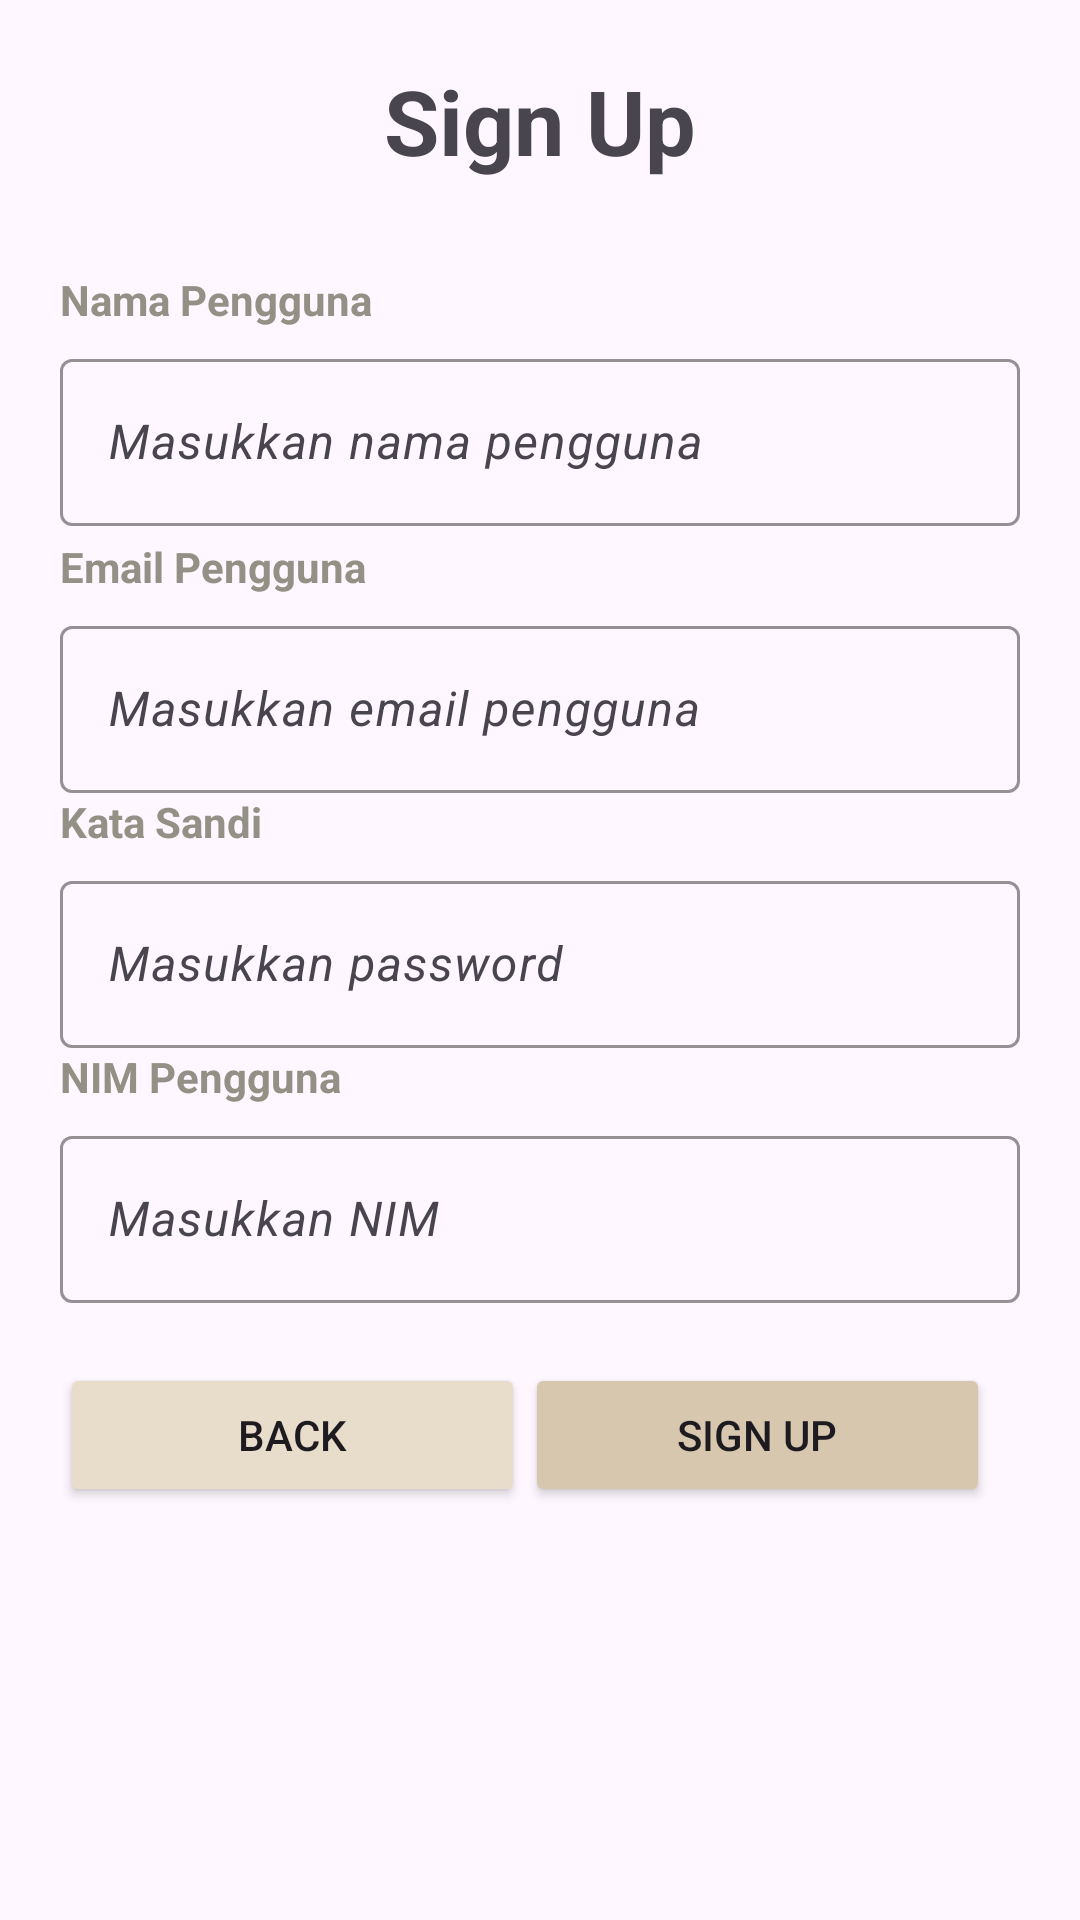

Layout XML and referenced resources for this Android screen:
<!-- AndroidManifest.xml: application theme Theme.BelajarPB -->
<!-- res/layout/activity_main2.xml -->
<?xml version="1.0" encoding="utf-8"?>
<androidx.constraintlayout.widget.ConstraintLayout xmlns:android="http://schemas.android.com/apk/res/android"
    xmlns:app="http://schemas.android.com/apk/res-auto"
    xmlns:tools="http://schemas.android.com/tools"
    android:id="@+id/main"
    android:layout_width="match_parent"
    android:layout_height="match_parent"
    tools:context=".MainActivity2">

    <LinearLayout
        android:layout_width="match_parent"
        android:layout_height="match_parent"
        android:orientation="vertical"
        android:padding="20dp">

        <TextView
            android:layout_width="match_parent"
            android:layout_height="wrap_content"
            android:text="Sign Up"
            android:textSize="30sp"
            android:textStyle="bold"
            android:gravity="center"
            android:layout_marginBottom="30dp" />

        <LinearLayout
            android:layout_width="match_parent"
            android:layout_height="wrap_content"
            android:orientation="vertical"
            android:layout_marginBottom="4dp">

            <TextView
                android:layout_width="wrap_content"
                android:layout_height="wrap_content"
                android:text="Nama Pengguna"
                android:textColor="#939185"
                android:textStyle="bold"
                android:layout_marginBottom="5dp"/>

            <com.google.android.material.textfield.TextInputLayout
                android:layout_width="match_parent"
                android:layout_height="wrap_content"
                app:boxStrokeColor="@color/black"
                app:hintAnimationEnabled="true"
                app:hintEnabled="true">

                <com.google.android.material.textfield.TextInputEditText
                    android:id="@+id/usernames2"
                    android:layout_width="match_parent"
                    android:layout_height="wrap_content"
                    android:hint="Masukkan nama pengguna"
                    android:inputType="text"
                    android:textStyle="italic"/>
            </com.google.android.material.textfield.TextInputLayout>
        </LinearLayout>

        <LinearLayout
            android:layout_width="match_parent"
            android:layout_height="wrap_content"
            android:orientation="vertical">

            <TextView
                android:layout_width="wrap_content"
                android:layout_height="wrap_content"
                android:text="Email Pengguna"
                android:textColor="#939185"
                android:textStyle="bold"
                android:layout_marginBottom="5dp"/>

            <com.google.android.material.textfield.TextInputLayout
                android:layout_width="match_parent"
                android:layout_height="wrap_content"
                app:boxStrokeColor="@color/black"
                app:hintAnimationEnabled="true"
                app:hintEnabled="true">

                <com.google.android.material.textfield.TextInputEditText
                    android:id="@+id/email2"
                    android:layout_width="match_parent"
                    android:layout_height="wrap_content"
                    android:hint="Masukkan email pengguna"
                    android:inputType="text"
                    android:textStyle="italic"/>

            </com.google.android.material.textfield.TextInputLayout>
        </LinearLayout>

        <LinearLayout
            android:layout_width="match_parent"
            android:layout_height="wrap_content"
            android:orientation="vertical">

            <TextView
                android:layout_width="wrap_content"
                android:layout_height="wrap_content"
                android:text="Kata Sandi"
                android:textColor="#939185"
                android:textStyle="bold"
                android:layout_marginBottom="5dp"/>

            <com.google.android.material.textfield.TextInputLayout
                android:layout_width="match_parent"
                android:layout_height="wrap_content"
                app:boxStrokeColor="@color/black"
                app:hintAnimationEnabled="true"
                app:hintEnabled="true">

                <com.google.android.material.textfield.TextInputEditText
                    android:id="@+id/password2"
                    android:layout_width="match_parent"
                    android:layout_height="wrap_content"
                    android:hint="Masukkan password"
                    android:inputType="text"
                    android:textStyle="italic"/>

            </com.google.android.material.textfield.TextInputLayout>
        </LinearLayout>

        <LinearLayout
            android:layout_width="match_parent"
            android:layout_height="wrap_content"
            android:orientation="vertical">

            <TextView
                android:layout_width="wrap_content"
                android:layout_height="wrap_content"
                android:text="NIM Pengguna"
                android:textColor="#939185"
                android:textStyle="bold"
                android:layout_marginBottom="5dp"/>

            <com.google.android.material.textfield.TextInputLayout
                android:layout_width="match_parent"
                android:layout_height="wrap_content"
                app:boxStrokeColor="@color/black"
                app:hintAnimationEnabled="true"
                app:hintEnabled="true">

                <com.google.android.material.textfield.TextInputEditText
                    android:id="@+id/nim2"
                    android:layout_width="match_parent"
                    android:layout_height="wrap_content"
                    android:hint="Masukkan NIM"
                    android:inputType="text"
                    android:textStyle="italic"/>

            </com.google.android.material.textfield.TextInputLayout>

        </LinearLayout>

        <LinearLayout
            android:layout_width="match_parent"
            android:layout_height="wrap_content"
            android:orientation="horizontal"
            android:gravity="center"
            android:layout_marginTop="20dp">
            <Button
                android:id="@+id/buttonBack"
                android:layout_width="0dp"
                android:layout_height="wrap_content"
                android:layout_weight="1"
                android:text="Back"
                android:backgroundTint="#E8DCCB"/>
            <Button
                android:id="@+id/buttonSignUp"
                android:layout_width="0dp"
                android:layout_height="wrap_content"
                android:layout_weight="1"
                android:backgroundTint="#d6c7ae"
                android:text="Sign Up"
                android:layout_marginEnd="10dp"/>
        </LinearLayout>
    </LinearLayout>

</androidx.constraintlayout.widget.ConstraintLayout>
<!-- resources referenced by this layout -->
<resources>
  <style name="Theme.BelajarPB" parent="Base.Theme.BelajarPB" />
  <style name="Base.Theme.BelajarPB" parent="Theme.Material3.DayNight.NoActionBar">
          
          
      </style>
  <!-- not gathered from this repository: default colours our renderer supplied (Android Studio template values) -->
  <color name="black">#FF000000</color>
</resources>
